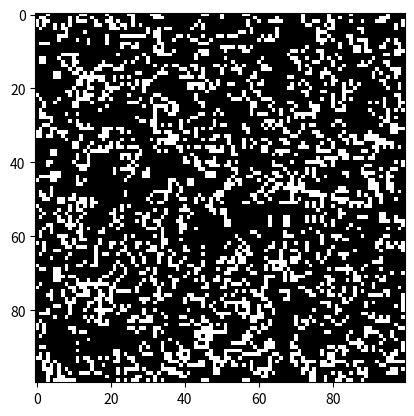

Reproduce this figure in Python.
import numpy as np
import matplotlib.pyplot as plt
import matplotlib.animation as animation

GRID_SIZE: int = 100
ALIVE: int = 1
DEAD: int = 0
P_START_ALIVE: float = 0.25


def forever_update(frame, img, grid, N):
    """Indefinite update of Conway's Game of Life grid"""
    new_grid = grid.copy()
    for i in range(N):
        for j in range(N):
            # adjacent cells
            total = int(
                (  # toroidal grid
                    grid[i, (j - 1) % GRID_SIZE]
                    + grid[i, (j + 1) % GRID_SIZE]
                    + grid[(i - 1) % GRID_SIZE, j]
                    + grid[(i + 1) % GRID_SIZE, j]
                    + grid[(i - 1) % GRID_SIZE, (j - 1) % GRID_SIZE]
                    + grid[(i - 1) % GRID_SIZE, (j + 1) % GRID_SIZE]
                    + grid[(i + 1) % GRID_SIZE, (j - 1) % GRID_SIZE]
                    + grid[(i + 1) % GRID_SIZE, (j + 1) % GRID_SIZE]
                )
            )

            if grid[i, j] == ALIVE:
                if total < 2 or total > 3:
                    new_grid[i, j] = DEAD
            else:
                if total == 3:
                    new_grid[i, j] = ALIVE

    img.set_data(new_grid)
    grid[:] = new_grid[:]  # transfer elements
    return (img,)


grid = np.random.choice(
    [ALIVE, DEAD], GRID_SIZE * GRID_SIZE, p=[P_START_ALIVE, (1 - P_START_ALIVE)]
).reshape(GRID_SIZE, GRID_SIZE)


fig, ax = plt.subplots()
img = ax.imshow(grid, interpolation="nearest", cmap="gray")
ani = animation.FuncAnimation(
    fig,
    forever_update,
    fargs=(img, grid, GRID_SIZE),
    frames=None,
    interval=200,
    blit=True,
    cache_frame_data=False,
)

plt.show()
